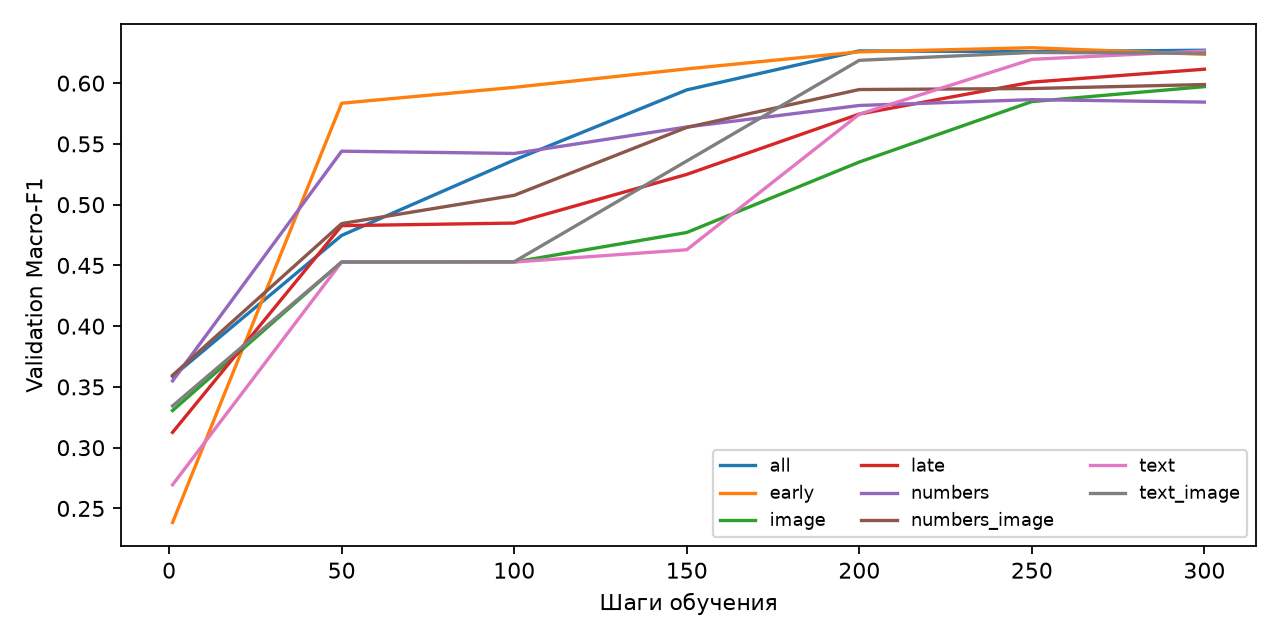

The data file committed next to this chart (first rows):
scheme, seed, step, loss, val_macro_f1, grad_norm, elapsed
text, 11, 1, 0.7062, 0.1472, 0.5978, 0.09825
text, 11, 50, 0.5657, 0.4528, 0.4693, 0.4167
text, 11, 100, 0.4812, 0.4528, 0.1651, 0.7505
text, 11, 150, 0.4438, 0.4528, 0.05535, 1.057
text, 11, 200, 0.3847, 0.5577, 0.08046, 1.368
text, 11, 250, 0.3718, 0.6053, 0.06746, 1.664
text, 11, 300, 0.3306, 0.6196, 0.06343, 1.965
text, 22, 1, 0.7093, 0.1472, 0.5899, 0.07032
text, 22, 50, 0.5947, 0.4528, 0.3965, 0.3939
text, 22, 100, 0.3999, 0.4528, 0.3756, 0.7139
text, 22, 150, 0.3872, 0.4607, 0.1577, 1.019
text, 22, 200, 0.2772, 0.5835, 0.2363, 1.341
text, 22, 250, 0.463, 0.6218, 0.1467, 1.659
text, 22, 300, 0.4591, 0.6225, 0.1972, 1.968
text, 33, 1, 0.6718, 0.4528, 0.4555, 0.07113
text, 33, 50, 0.5457, 0.4528, 0.4409, 0.3752
text, 33, 100, 0.3952, 0.4528, 0.2706, 0.684
text, 33, 150, 0.4058, 0.454, 0.05275, 1.01
text, 33, 200, 0.4358, 0.5615, 0.07249, 1.307
text, 33, 250, 0.3134, 0.5995, 0.1333, 1.594
text, 33, 300, 0.3802, 0.6118, 0.05442, 1.877
text, 44, 1, 0.7309, 0.1472, 0.5442, 0.06621
text, 44, 50, 0.5939, 0.4528, 0.4101, 0.3424
text, 44, 100, 0.456, 0.4528, 0.214, 0.6249
text, 44, 150, 0.3174, 0.4559, 0.2457, 0.9127
text, 44, 200, 0.3815, 0.5701, 0.1169, 1.214
text, 44, 250, 0.4377, 0.6277, 0.1309, 1.504
text, 44, 300, 0.3967, 0.6312, 0.036, 1.782
text, 55, 1, 0.6643, 0.4528, 0.45, 0.06535
text, 55, 50, 0.5671, 0.4528, 0.3721, 0.3415
text, 55, 100, 0.4893, 0.4528, 0.07645, 0.6236
text, 55, 150, 0.3789, 0.4909, 0.1012, 0.9156
text, 55, 200, 0.3714, 0.5994, 0.07007, 1.199
text, 55, 250, 0.4539, 0.6437, 0.07795, 1.48
text, 55, 300, 0.3807, 0.6471, 0.0709, 1.784
numbers, 11, 1, 0.7508, 0.1686, 0.7587, 0.06514
numbers, 11, 50, 0.6145, 0.5922, 0.5341, 0.3427
numbers, 11, 100, 0.5247, 0.5525, 0.3904, 0.627
numbers, 11, 150, 0.4619, 0.5573, 0.2034, 0.9098
numbers, 11, 200, 0.3935, 0.5836, 0.1106, 1.192
numbers, 11, 250, 0.3671, 0.5843, 0.05684, 1.484
numbers, 11, 300, 0.3397, 0.5775, 0.1189, 1.783
numbers, 22, 1, 0.7091, 0.241, 0.6901, 0.07603
numbers, 22, 50, 0.5703, 0.5484, 0.4449, 0.356
numbers, 22, 100, 0.4289, 0.5543, 0.458, 0.6434
numbers, 22, 150, 0.3956, 0.5776, 0.1493, 0.9227
numbers, 22, 200, 0.2689, 0.5948, 0.1982, 1.213
numbers, 22, 250, 0.429, 0.5995, 0.1964, 1.502
numbers, 22, 300, 0.464, 0.6005, 0.1631, 1.781
numbers, 33, 1, 0.6778, 0.5913, 0.562, 0.06414
numbers, 33, 50, 0.5695, 0.4764, 0.4892, 0.3385
numbers, 33, 100, 0.444, 0.511, 0.4574, 0.6309
numbers, 33, 150, 0.4014, 0.5361, 0.1686, 0.9087
numbers, 33, 200, 0.4245, 0.5626, 0.1793, 1.198
numbers, 33, 250, 0.3237, 0.5543, 0.1104, 1.479
numbers, 33, 300, 0.3702, 0.5716, 0.104, 1.771
numbers, 44, 1, 0.7381, 0.1926, 0.6059, 0.06433
numbers, 44, 50, 0.5931, 0.587, 0.4715, 0.351
numbers, 44, 100, 0.4213, 0.5824, 0.3353, 0.633
numbers, 44, 150, 0.2936, 0.5895, 0.258, 0.9277
... 220 more rows
